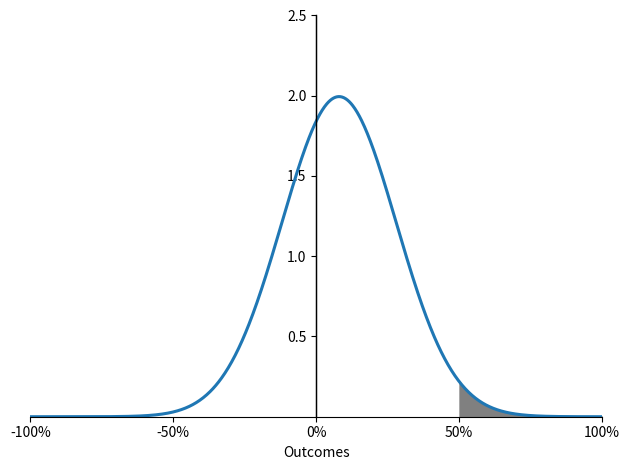

Python code for this plot: (Note: this script raises an exception after producing the figure.)
from scipy.stats import norm
from matplotlib import pyplot as plt
import numpy as np

x=np.linspace(-1,1,1000)
y = norm.pdf(x, 0.08, 0.2)

plt.plot(x,y,lw=2.2)

plt.ylim(0,2.5)
plt.fill_between(x,y,where=(x>0.5),color='grey')
plt.axvline(0, color="black", linewidth=0.8)

ax = plt.gca()
ax.spines['left'].set_position(('data', 0))
ax.spines['left'].set_color('black')
ax.spines['left'].set_linewidth(1)
ax.spines['bottom'].set_position(('data', 0))
ax.spines['right'].set_visible(False)
ax.spines['top'].set_visible(False)
ax.yaxis.set_ticks_position('left')
ax.xaxis.set_ticks_position('bottom')
plt.xticks([-1,-0.5,0,0.5,1], labels=[f"{int(tick*100)}%" for tick in [-1,-0.5,0,0.5,1]])
plt.xlim(-1,1)
plt.yticks([0.5, 1, 1.5, 2, 2.5])
plt.xlabel('Outcomes')

plt.tight_layout()
plt.savefig('plots/CH5_5.2_pdf.png',dpi=400)
plt.show()
